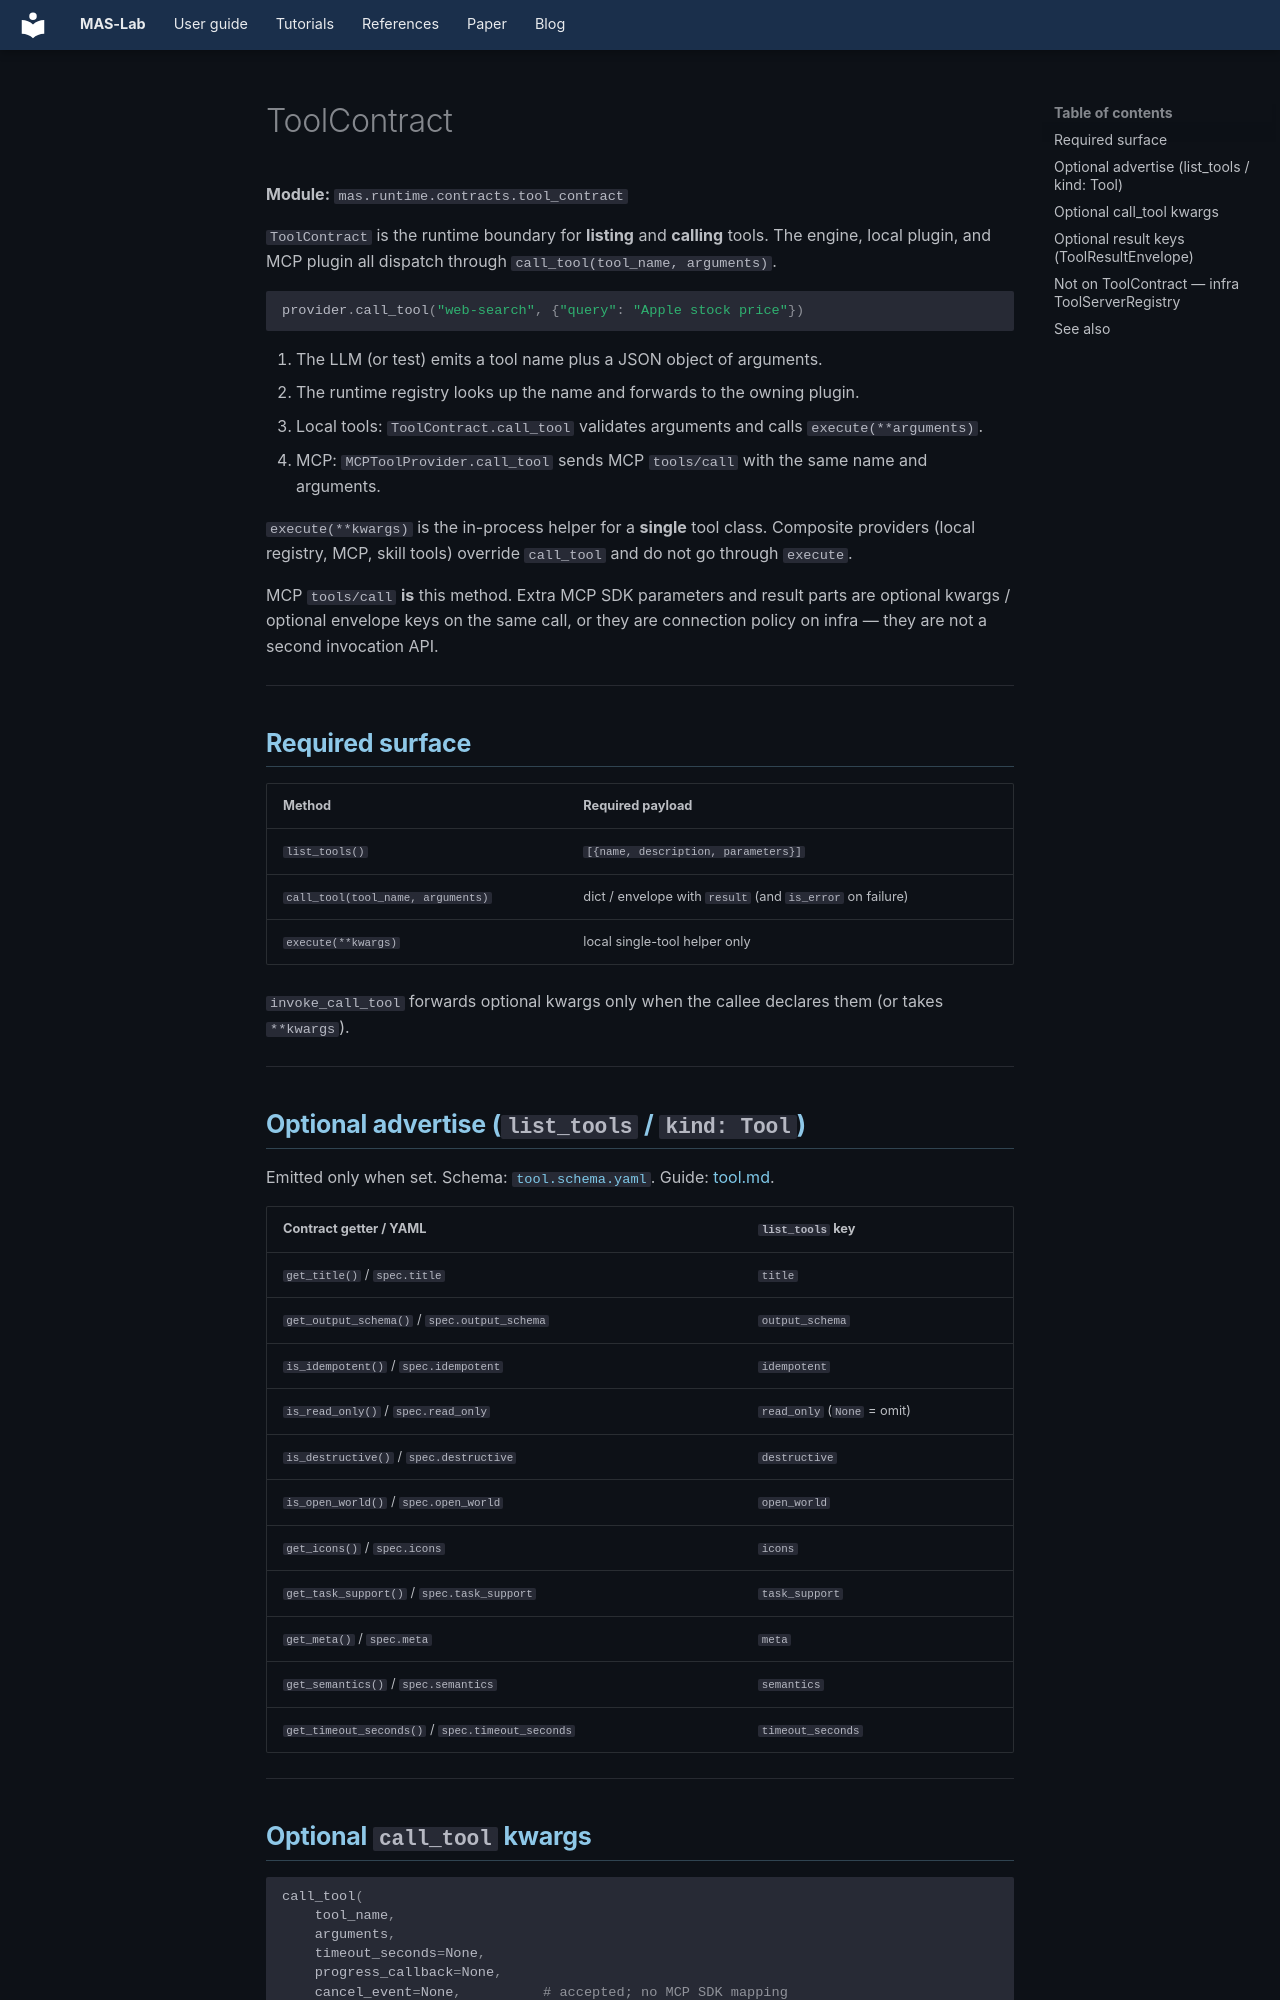

repository: outshift-open/mas-lab · page: references/tool-contract/index.html · generator: mkdocs

<!--
  Copyright (c) 2026 Cisco Systems, Inc. and its affiliates
  SPDX-License-Identifier: Apache-2.0
-->
# ToolContract

**Module:** `mas.runtime.contracts.tool_contract`

`ToolContract` is the runtime boundary for **listing** and **calling** tools.
The engine, local plugin, and MCP plugin all dispatch through
`call_tool(tool_name, arguments)`.

```python
provider.call_tool("web-search", {"query": "Apple stock price"})
```

1. The LLM (or test) emits a tool name plus a JSON object of arguments.
2. The runtime registry looks up the name and forwards to the owning plugin.
3. Local tools: `ToolContract.call_tool` validates arguments and calls `execute(**arguments)`.
4. MCP: `MCPToolProvider.call_tool` sends MCP `tools/call` with the same name and arguments.

`execute(**kwargs)` is the in-process helper for a **single** tool class.
Composite providers (local registry, MCP, skill tools) override `call_tool`
and do not go through `execute`.

MCP `tools/call` **is** this method. Extra MCP SDK parameters and result
parts are optional kwargs / optional envelope keys on the same call, or they
are connection policy on infra — they are not a second invocation API.

---

## Required surface

| Method | Required payload |
|--------|------------------|
| `list_tools()` | `[{name, description, parameters}]` |
| `call_tool(tool_name, arguments)` | dict / envelope with `result` (and `is_error` on failure) |
| `execute(**kwargs)` | local single-tool helper only |

`invoke_call_tool` forwards optional kwargs only when the callee declares them
(or takes `**kwargs`).

---

## Optional advertise (`list_tools` / `kind: Tool`)

Emitted only when set. Schema: [`tool.schema.yaml`](../schemas/runtime/tool.schema.yaml).
Guide: [tool.md](../manifests/tool.md).

| Contract getter / YAML | `list_tools` key |
|------------------------|------------------|
| `get_title()` / `spec.title` | `title` |
| `get_output_schema()` / `spec.output_schema` | `output_schema` |
| `is_idempotent()` / `spec.idempotent` | `idempotent` |
| `is_read_only()` / `spec.read_only` | `read_only` (`None` = omit) |
| `is_destructive()` / `spec.destructive` | `destructive` |
| `is_open_world()` / `spec.open_world` | `open_world` |
| `get_icons()` / `spec.icons` | `icons` |
| `get_task_support()` / `spec.task_support` | `task_support` |
| `get_meta()` / `spec.meta` | `meta` |
| `get_semantics()` / `spec.semantics` | `semantics` |
| `get_timeout_seconds()` / `spec.timeout_seconds` | `timeout_seconds` |

---
